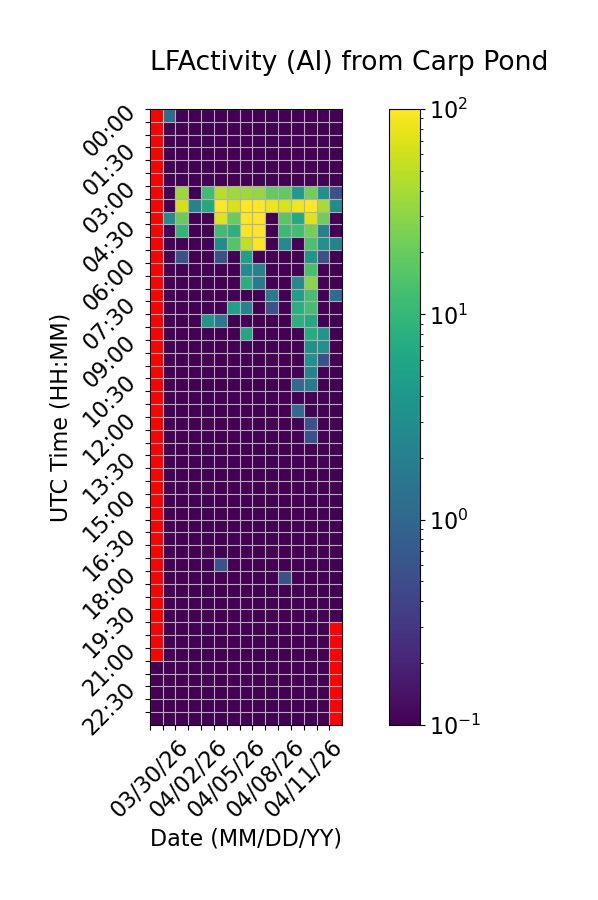

The table this chart was drawn from, first rows:
Time (UTC), 03/30/26, 03/31/26, 04/01/26, 04/02/26, 04/03/26, 04/04/26, 04/05/26, 04/06/26, 04/07/26, 04/08/26, 04/09/26, 04/10/26, 04/11/26, 04/12/26, 04/13/26
00:00, , 1.111, 0.0, 0.0, 0.0, 0.0, 0.0, 0.0, 0.0, 0.0, 0.0, 0.0, 0.0, 0.0, 0.0
00:30, , 0.0, 0.0, 0.0, 0.0, 0.0, 0.0, 0.0, 0.0, 0.0, 0.0, 0.0, 0.0, 0.0, 0.0
01:00, , 0.0, 0.0, 0.0, 0.0, 0.0, 0.0, 0.0, 0.0, 0.0, 0.0, 0.0, 0.0, 0.0, 0.0
01:30, , 0.0, 0.0, 0.0, 0.0, 0.0, 0.0, 0.0, 0.0, 0.0, 0.0, 0.0, 0.0, 0.0, 0.0
02:00, , 0.0, 0.0, 0.0, 0.0, 0.0, 0.0, 0.0, 0.0, 0.0, 0.0, 0.0, 0.0, 0.0, 0.0
02:30, , 0.0, 0.0, 0.0, 0.0, 0.0, 0.0, 0.0, 0.0, 0.0, 0.0, 0.0, 0.0, 0.0, 0.0
03:00, , 0.0, 35.56, 0.0, 11.67, 48.89, 37.78, 36.11, 33.33, 18.89, 18.33, 4.444, 21.67, 3.333, 0.5556
03:30, , 0.0, 64.44, 2.222, 6.667, 100.0, 66.11, 100.0, 100.0, 84.44, 67.78, 86.11, 100.0, 41.67, 2.778
04:00, , 2.778, 20.0, 0.0, 0.0, 71.11, 20.0, 100.0, 100.0, 0.0, 16.67, 6.667, 73.89, 21.67, 0.0
04:30, , 0.0, 9.444, 0.0, 0.0, 11.67, 8.333, 92.78, 99.44, 0.0, 11.11, 12.22, 23.89, 2.222, 0.0
05:00, , 0.0, 0.0, 0.0, 0.0, 2.778, 15.56, 51.67, 96.67, 0.0, 2.778, 0.0, 13.89, 3.333, 2.222
05:30, , 0.0, 0.5556, 0.0, 0.0, 0.5556, 0.0, 5.0, 0.0, 0.0, 0.0, 0.0, 3.889, 0.5556, 0.0
06:00, , 0.0, 0.0, 0.0, 0.0, 0.0, 0.0, 2.778, 2.222, 0.0, 0.0, 0.0, 13.33, 0.0, 0.0
06:30, , 0.0, 0.0, 0.0, 0.0, 0.0, 0.0, 7.778, 1.667, 0.0, 0.0, 2.778, 29.44, 0.0, 0.0
07:00, , 0.0, 0.0, 0.0, 0.0, 0.0, 0.0, 0.0, 0.0, 1.667, 0.0, 5.0, 12.78, 0.0, 1.111
07:30, , 0.0, 0.0, 0.0, 0.0, 0.0, 5.556, 2.222, 0.0, 0.5556, 0.0, 7.778, 12.78, 0.0, 0.0
08:00, , 0.0, 0.0, 0.0, 3.889, 1.667, 0.0, 0.0, 0.0, 0.0, 0.0, 8.333, 6.667, 0.0, 0.0
08:30, , 0.0, 0.0, 0.0, 0.0, 0.0, 0.0, 6.111, 0.0, 0.0, 0.0, 0.0, 7.222, 3.889, 0.0
09:00, , 0.0, 0.0, 0.0, 0.0, 0.0, 0.0, 0.0, 0.0, 0.0, 0.0, 0.0, 3.333, 3.333, 0.0
09:30, , 0.0, 0.0, 0.0, 0.0, 0.0, 0.0, 0.0, 0.0, 0.0, 0.0, 0.0, 3.333, 0.5556, 0.0
10:00, , 0.0, 0.0, 0.0, 0.0, 0.0, 0.0, 0.0, 0.0, 0.0, 0.0, 0.0, 2.222, 0.0, 0.0
10:30, , 0.0, 0.0, 0.0, 0.0, 0.0, 0.0, 0.0, 0.0, 0.0, 0.0, 1.111, 1.667, 0.0, 0.0
11:00, , 0.0, 0.0, 0.0, 0.0, 0.0, 0.0, 0.0, 0.0, 0.0, 0.0, 0.0, 0.0, 0.0, 0.0
11:30, , 0.0, 0.0, 0.0, 0.0, 0.0, 0.0, 0.0, 0.0, 0.0, 0.0, 1.111, 0.0, 0.0, 0.0
12:00, , 0.0, 0.0, 0.0, 0.0, 0.0, 0.0, 0.0, 0.0, 0.0, 0.0, 0.0, 0.5556, 0.0, 0.0
12:30, , 0.0, 0.0, 0.0, 0.0, 0.0, 0.0, 0.0, 0.0, 0.0, 0.0, 0.0, 0.5556, 0.0, 0.0
13:00, , 0.0, 0.0, 0.0, 0.0, 0.0, 0.0, 0.0, 0.0, 0.0, 0.0, 0.0, 0.0, 0.0, 0.0
13:30, , 0.0, 0.0, 0.0, 0.0, 0.0, 0.0, 0.0, 0.0, 0.0, 0.0, 0.0, 0.0, 0.0, 0.0
14:00, , 0.0, 0.0, 0.0, 0.0, 0.0, 0.0, 0.0, 0.0, 0.0, 0.0, 0.0, 0.0, 0.0, 0.0
14:30, , 0.0, 0.0, 0.0, 0.0, 0.0, 0.0, 0.0, 0.0, 0.0, 0.0, 0.0, 0.0, 0.0, 0.0
15:00, , 0.0, 0.0, 0.0, 0.0, 0.0, 0.0, 0.0, 0.0, 0.0, 0.0, 0.0, 0.0, 0.0, 0.0
15:30, , 0.0, 0.0, 0.0, 0.0, 0.0, 0.0, 0.0, 0.0, 0.0, 0.0, 0.0, 0.0, 0.0, 0.0
16:00, , 0.0, 0.0, 0.0, 0.0, 0.0, 0.0, 0.0, 0.0, 0.0, 0.0, 0.0, 0.0, 0.0, 0.0
16:30, , 0.0, 0.0, 0.0, 0.0, 0.0, 0.0, 0.0, 0.0, 0.0, 0.0, 0.0, 0.0, 0.0, 0.0
17:00, , 0.0, 0.0, 0.0, 0.0, 0.0, 0.0, 0.0, 0.0, 0.0, 0.0, 0.0, 0.0, 0.0, 0.0
17:30, , 0.0, 0.0, 0.0, 0.0, 0.5556, 0.0, 0.0, 0.0, 0.0, 0.0, 0.0, 0.0, 0.0, 0.0
18:00, , 0.0, 0.0, 0.0, 0.0, 0.0, 0.0, 0.0, 0.0, 0.0, 0.5556, 0.0, 0.0, 0.0, 0.0
18:30, , 0.0, 0.0, 0.0, 0.0, 0.0, 0.0, 0.0, 0.0, 0.0, 0.0, 0.0, 0.0, 0.0, 0.0
19:00, , 0.0, 0.0, 0.0, 0.0, 0.0, 0.0, 0.0, 0.0, 0.0, 0.0, 0.0, 0.0, 0.0, 0.0
19:30, , 0.0, 0.0, 0.0, 0.0, 0.0, 0.0, 0.0, 0.0, 0.0, 0.0, 0.0, 0.0, 0.0, 0.0
20:00, , 0.0, 0.0, 0.0, 0.0, 0.0, 0.0, 0.0, 0.0, 0.0, 0.0, 0.0, 0.0, 0.0, 
20:30, , 0.0, 0.0, 0.0, 0.0, 0.0, 0.0, 0.0, 0.0, 0.0, 0.0, 0.0, 0.0, 0.0, 
21:00, , 0.0, 0.0, 0.0, 0.0, 0.0, 0.0, 0.0, 0.0, 0.0, 0.0, 0.0, 0.0, 0.0, 
21:30, 0.0, 0.0, 0.0, 0.0, 0.0, 0.0, 0.0, 0.0, 0.0, 0.0, 0.0, 0.0, 0.0, 0.0, 
22:00, 0.0, 0.0, 0.0, 0.0, 0.0, 0.0, 0.0, 0.0, 0.0, 0.0, 0.0, 0.0, 0.0, 0.0, 
22:30, 0.0, 0.0, 0.0, 0.0, 0.0, 0.0, 0.0, 0.0, 0.0, 0.0, 0.0, 0.0, 0.0, 0.0, 
23:00, 0.0, 0.0, 0.0, 0.0, 0.0, 0.0, 0.0, 0.0, 0.0, 0.0, 0.0, 0.0, 0.0, 0.0, 
23:30, 0.0, 0.0, 0.0, 0.0, 0.0, 0.0, 0.0, 0.0, 0.0, 0.0, 0.0, 0.0, 0.0, 0.0, 
